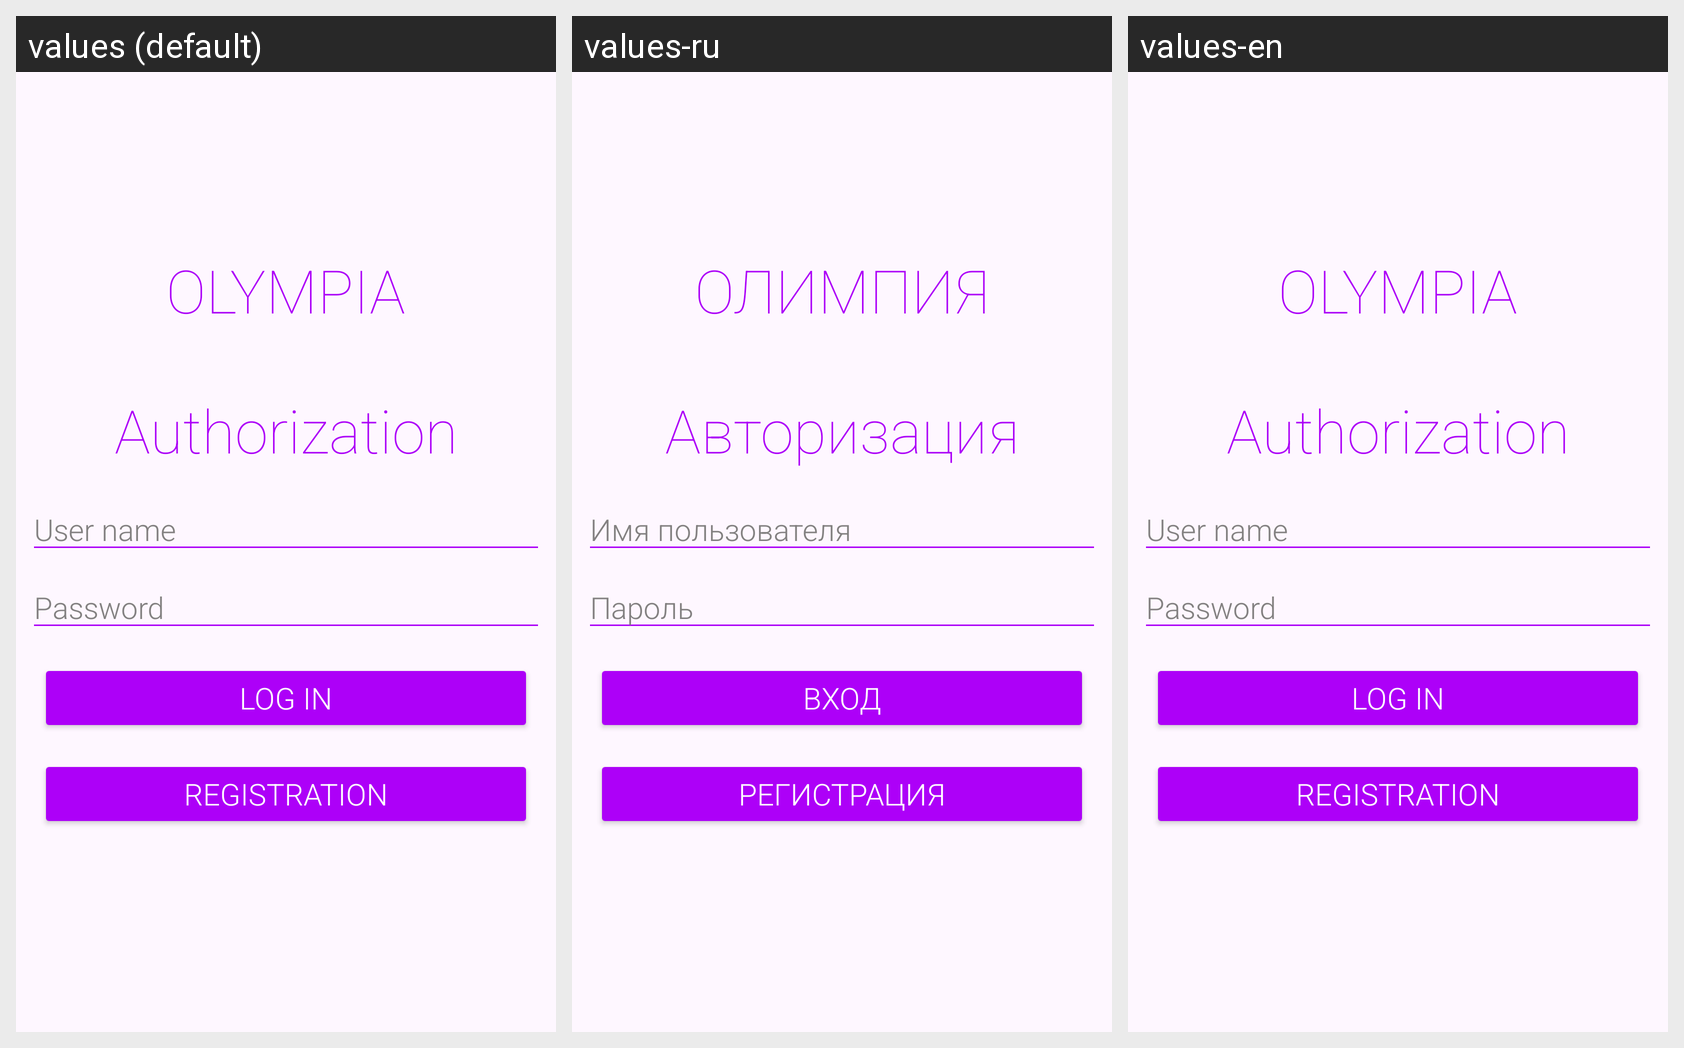

Locale-by-locale string values for the Android screen shown in this grid:
Android screen res/layout/activity_main.xml rendered under 3 locales, left to right: values (default), values-ru, values-en. Device: Nexus 5 (rendered at 1080×1920; each locale shown at half size, 540×960, under a caption strip naming it); theme Theme.Olympia.
Strings drawn on this screen, with the default value and each locale's value (text and hints the layout hard-codes appear in the picture but are not listed):

app_name
  values: OLYMPIA
  values-ru: ОЛИМПИЯ
  values-en: OLYMPIA

authorization
  values: Authorization
  values-ru: Авторизация
  values-en: Authorization

user_name
  values: User name
  values-ru: Имя пользователя
  values-en: User name

password
  values: Password
  values-ru: Пароль
  values-en: Password

log_in
  values: Log in
  values-ru: Вход
  values-en: Log in

registration
  values: Registration
  values-ru: Регистрация
  values-en: Registration
